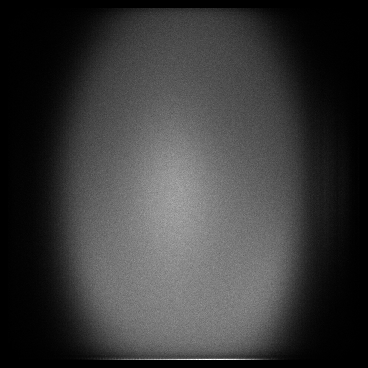

Values plotted in this chart, from the file beside it:
x, y, count
8, 24, 2
8, 29, 1
8, 31, 1
8, 34, 1
8, 38, 1
8, 40, 1
8, 46, 1
8, 47, 2
8, 51, 1
8, 52, 2
8, 57, 1
8, 58, 1
8, 60, 1
8, 61, 1
8, 65, 1
8, 68, 1
8, 69, 1
8, 72, 1
8, 74, 1
8, 77, 1
8, 79, 1
8, 81, 2
8, 85, 1
8, 87, 1
8, 90, 1
8, 91, 1
8, 92, 1
8, 97, 1
8, 98, 1
8, 99, 1
8, 101, 1
8, 102, 1
8, 103, 1
8, 104, 1
8, 105, 1
8, 106, 3
8, 107, 1
8, 108, 5
8, 109, 1
8, 111, 1
8, 113, 1
8, 114, 1
8, 116, 1
8, 117, 1
8, 118, 1
8, 120, 1
8, 121, 3
8, 122, 1
8, 123, 1
8, 124, 3
8, 127, 3
8, 128, 3
8, 129, 1
8, 131, 1
8, 132, 2
8, 133, 3
8, 134, 2
8, 135, 2
8, 136, 2
8, 137, 1
... 120,819 more rows
